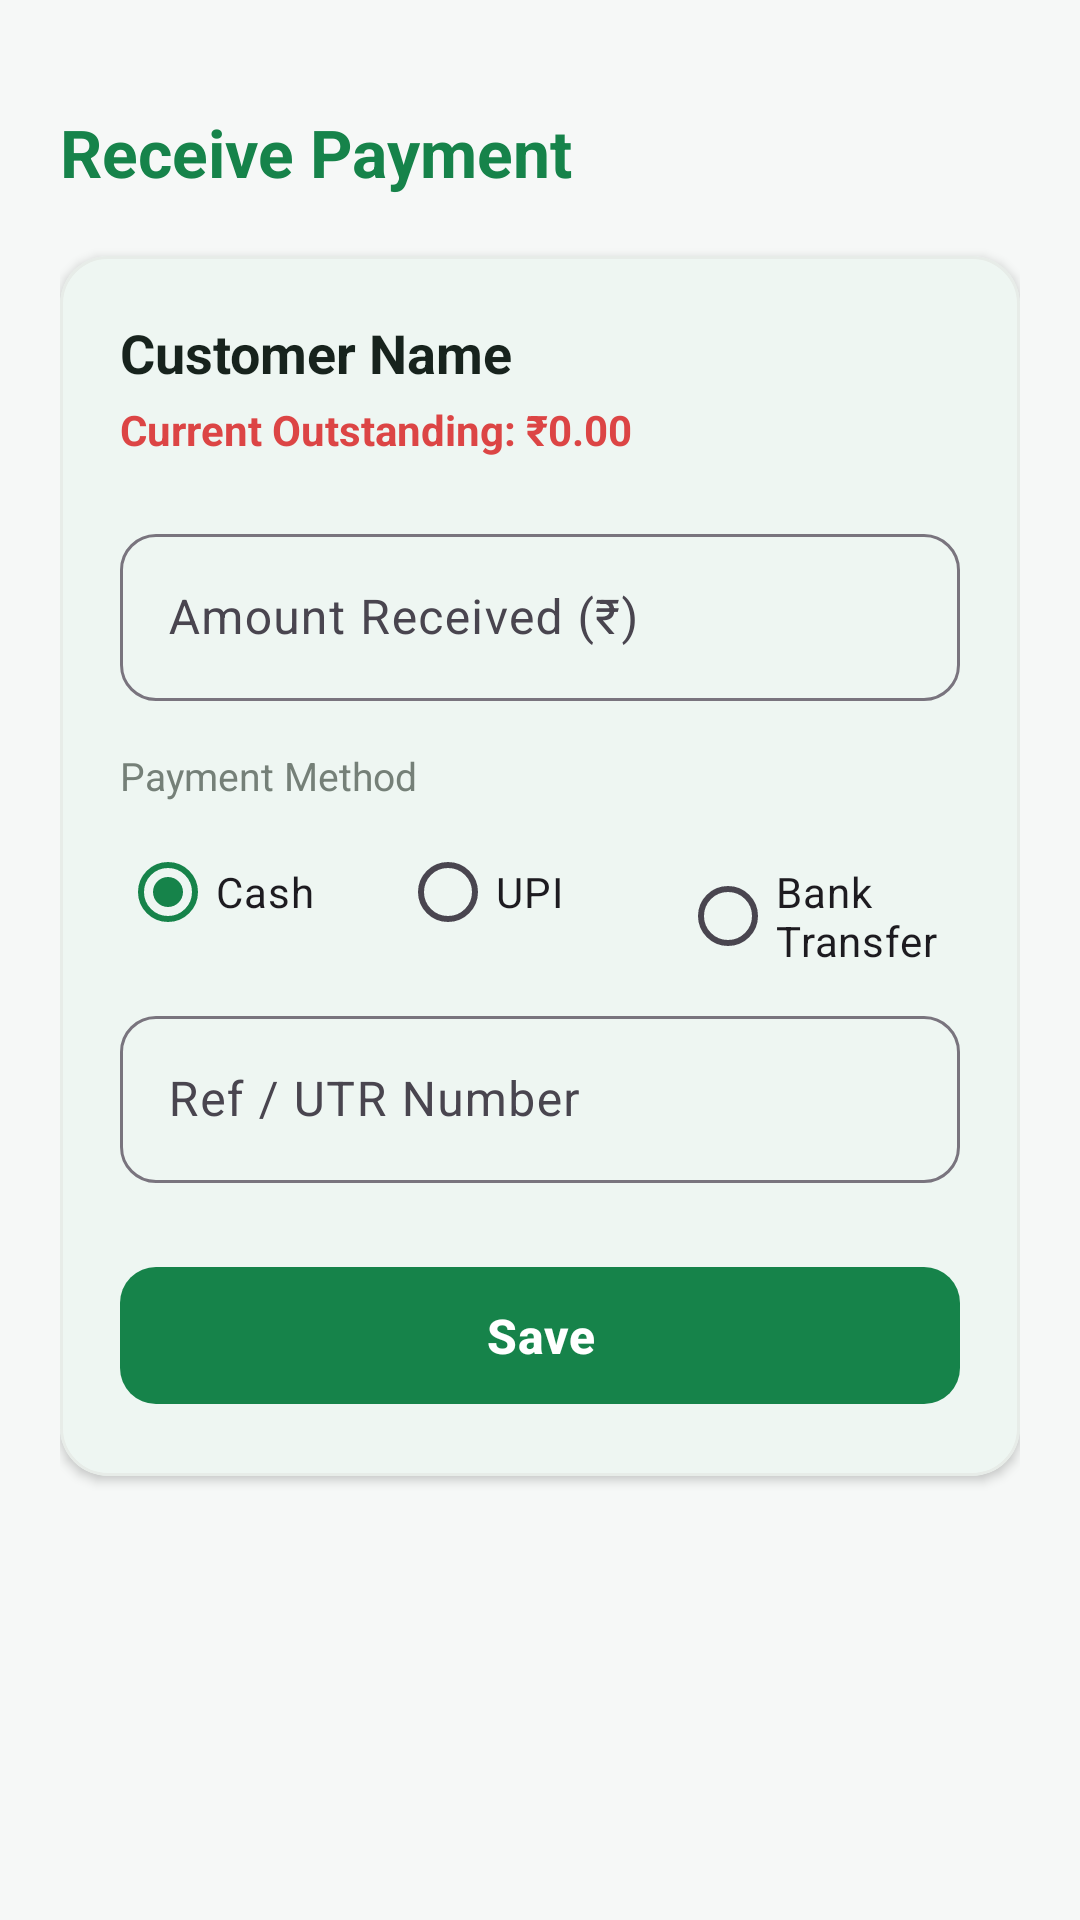

Reconstruct the res/layout file that produces this screen, plus the resources it refers to.
<!-- AndroidManifest.xml: application theme Theme.Radhe -->
<!-- res/layout/activity_receive_payment.xml -->
<?xml version="1.0" encoding="utf-8"?>
<ScrollView xmlns:android="http://schemas.android.com/apk/res/android"
    xmlns:app="http://schemas.android.com/apk/res-auto"
    android:layout_width="match_parent"
    android:layout_height="match_parent"
    android:background="@color/bg_light"
    android:fillViewport="true">

    <LinearLayout
        android:layout_width="match_parent"
        android:layout_height="wrap_content"
        android:orientation="vertical"
        android:padding="20dp">

        <TextView
            android:layout_width="wrap_content"
            android:layout_height="wrap_content"
            android:layout_marginTop="16dp"
            android:text="@string/receive_payment"
            android:textColor="@color/primary_green"
            android:textSize="22sp"
            android:textStyle="bold" />

        <com.google.android.material.card.MaterialCardView
            style="@style/Widget.SmartUdhar.Card"
            android:layout_width="match_parent"
            android:layout_height="wrap_content"
            android:layout_marginTop="20dp">

            <LinearLayout
                android:layout_width="match_parent"
                android:layout_height="wrap_content"
                android:orientation="vertical"
                android:padding="20dp">

                <TextView
                    android:id="@+id/tvCustomerName"
                    android:layout_width="wrap_content"
                    android:layout_height="wrap_content"
                    android:text="Customer Name"
                    android:textColor="@color/text_primary"
                    android:textSize="18sp"
                    android:textStyle="bold" />

                <TextView
                    android:id="@+id/tvCurrentOutstanding"
                    android:layout_width="wrap_content"
                    android:layout_height="wrap_content"
                    android:layout_marginTop="4dp"
                    android:text="Current Outstanding: ₹0.00"
                    android:textColor="@color/danger_color"
                    android:textSize="14sp"
                    android:textStyle="bold" />

                <com.google.android.material.textfield.TextInputLayout
                    style="@style/Widget.Material3.TextInputLayout.OutlinedBox"
                    android:layout_width="match_parent"
                    android:layout_height="wrap_content"
                    android:layout_marginTop="20dp"
                    android:hint="@string/amount_received"
                    app:boxCornerRadiusBottomEnd="12dp"
                    app:boxCornerRadiusBottomStart="12dp"
                    app:boxCornerRadiusTopEnd="12dp"
                    app:boxCornerRadiusTopStart="12dp">

                    <com.google.android.material.textfield.TextInputEditText
                        android:id="@+id/etAmount"
                        android:layout_width="match_parent"
                        android:layout_height="wrap_content"
                        android:inputType="numberDecimal" />
                </com.google.android.material.textfield.TextInputLayout>

                <TextView
                    android:layout_width="wrap_content"
                    android:layout_height="wrap_content"
                    android:layout_marginTop="16dp"
                    android:text="@string/payment_method"
                    android:textColor="@color/text_secondary"
                    android:textSize="13sp" />

                <RadioGroup
                    android:id="@+id/rgPaymentMethod"
                    android:layout_width="match_parent"
                    android:layout_height="wrap_content"
                    android:layout_marginTop="6dp"
                    android:orientation="horizontal">

                    <RadioButton
                        android:id="@+id/rbCash"
                        android:layout_width="0dp"
                        android:layout_height="wrap_content"
                        android:layout_weight="1"
                        android:checked="true"
                        android:text="@string/cash" />

                    <RadioButton
                        android:id="@+id/rbUpi"
                        android:layout_width="0dp"
                        android:layout_height="wrap_content"
                        android:layout_weight="1"
                        android:text="@string/upi" />

                    <RadioButton
                        android:id="@+id/rbBank"
                        android:layout_width="0dp"
                        android:layout_height="wrap_content"
                        android:layout_weight="1"
                        android:text="@string/bank_transfer" />
                </RadioGroup>

                <com.google.android.material.textfield.TextInputLayout
                    style="@style/Widget.Material3.TextInputLayout.OutlinedBox"
                    android:layout_width="match_parent"
                    android:layout_height="wrap_content"
                    android:layout_marginTop="12dp"
                    android:hint="@string/reference_number"
                    app:boxCornerRadiusBottomEnd="12dp"
                    app:boxCornerRadiusBottomStart="12dp"
                    app:boxCornerRadiusTopEnd="12dp"
                    app:boxCornerRadiusTopStart="12dp">

                    <com.google.android.material.textfield.TextInputEditText
                        android:id="@+id/etReference"
                        android:layout_width="match_parent"
                        android:layout_height="wrap_content"
                        android:inputType="text" />
                </com.google.android.material.textfield.TextInputLayout>

                <com.google.android.material.button.MaterialButton
                    android:id="@+id/btnSavePayment"
                    style="@style/Widget.SmartUdhar.Button.Primary"
                    android:layout_width="match_parent"
                    android:layout_height="wrap_content"
                    android:layout_marginTop="24dp"
                    android:text="@string/save" />
            </LinearLayout>
        </com.google.android.material.card.MaterialCardView>
    </LinearLayout>
</ScrollView>
<!-- resources referenced by this layout -->
<resources>
  <color name="bg_light">#F6F8F7</color>
  <color name="danger_color">#DC4545</color>
  <color name="primary_green">#16834A</color>
  <color name="text_primary">#17231D</color>
  <color name="text_secondary">#758078</color>
  <string name="amount_received">Amount Received (₹)</string>
  <string name="bank_transfer">Bank Transfer</string>
  <string name="cash">Cash</string>
  <string name="payment_method">Payment Method</string>
  <string name="receive_payment">Receive Payment</string>
  <string name="reference_number">Ref / UTR Number</string>
  <string name="save">Save</string>
  <string name="upi">UPI</string>
  <style name="Widget.SmartUdhar.Button.Primary" parent="Widget.Material3.Button">
          <item name="backgroundTint">@color/primary_green</item>
          <item name="android:textColor">@color/white</item>
          <item name="cornerRadius">12dp</item>
          <item name="android:paddingTop">12dp</item>
          <item name="android:paddingBottom">12dp</item>
          <item name="android:textSize">16sp</item>
          <item name="android:textStyle">bold</item>
      </style>
  <style name="Widget.SmartUdhar.Card" parent="Widget.Material3.CardView.Elevated">
          <item name="cardCornerRadius">16dp</item>
          <item name="cardElevation">2dp</item>
          <item name="cardBackgroundColor">@color/card_bg</item>
          <item name="strokeWidth">1dp</item>
          <item name="strokeColor">@color/border_color</item>
      </style>
  <style name="Theme.Radhe" parent="Base.Theme.Radhe" />
  <color name="white">#FFFFFFFF</color>
  <color name="card_bg">#FFFFFF</color>
  <color name="border_color">#E7ECE8</color>
  <style name="Base.Theme.Radhe" parent="Theme.Material3.DayNight.NoActionBar">
          <item name="colorPrimary">@color/primary_green</item>
          <item name="colorPrimaryDark">@color/dark_green</item>
          <item name="colorAccent">@color/primary_green</item>
          <item name="android:windowBackground">@color/bg_light</item>
          <item name="android:textColorPrimary">@color/text_primary</item>
          <item name="android:textColorSecondary">@color/text_secondary</item>
          <item name="colorSurface">@color/card_bg</item>
          <item name="colorOnSurface">@color/text_primary</item>
      </style>
  <color name="dark_green">#105C38</color>
</resources>
